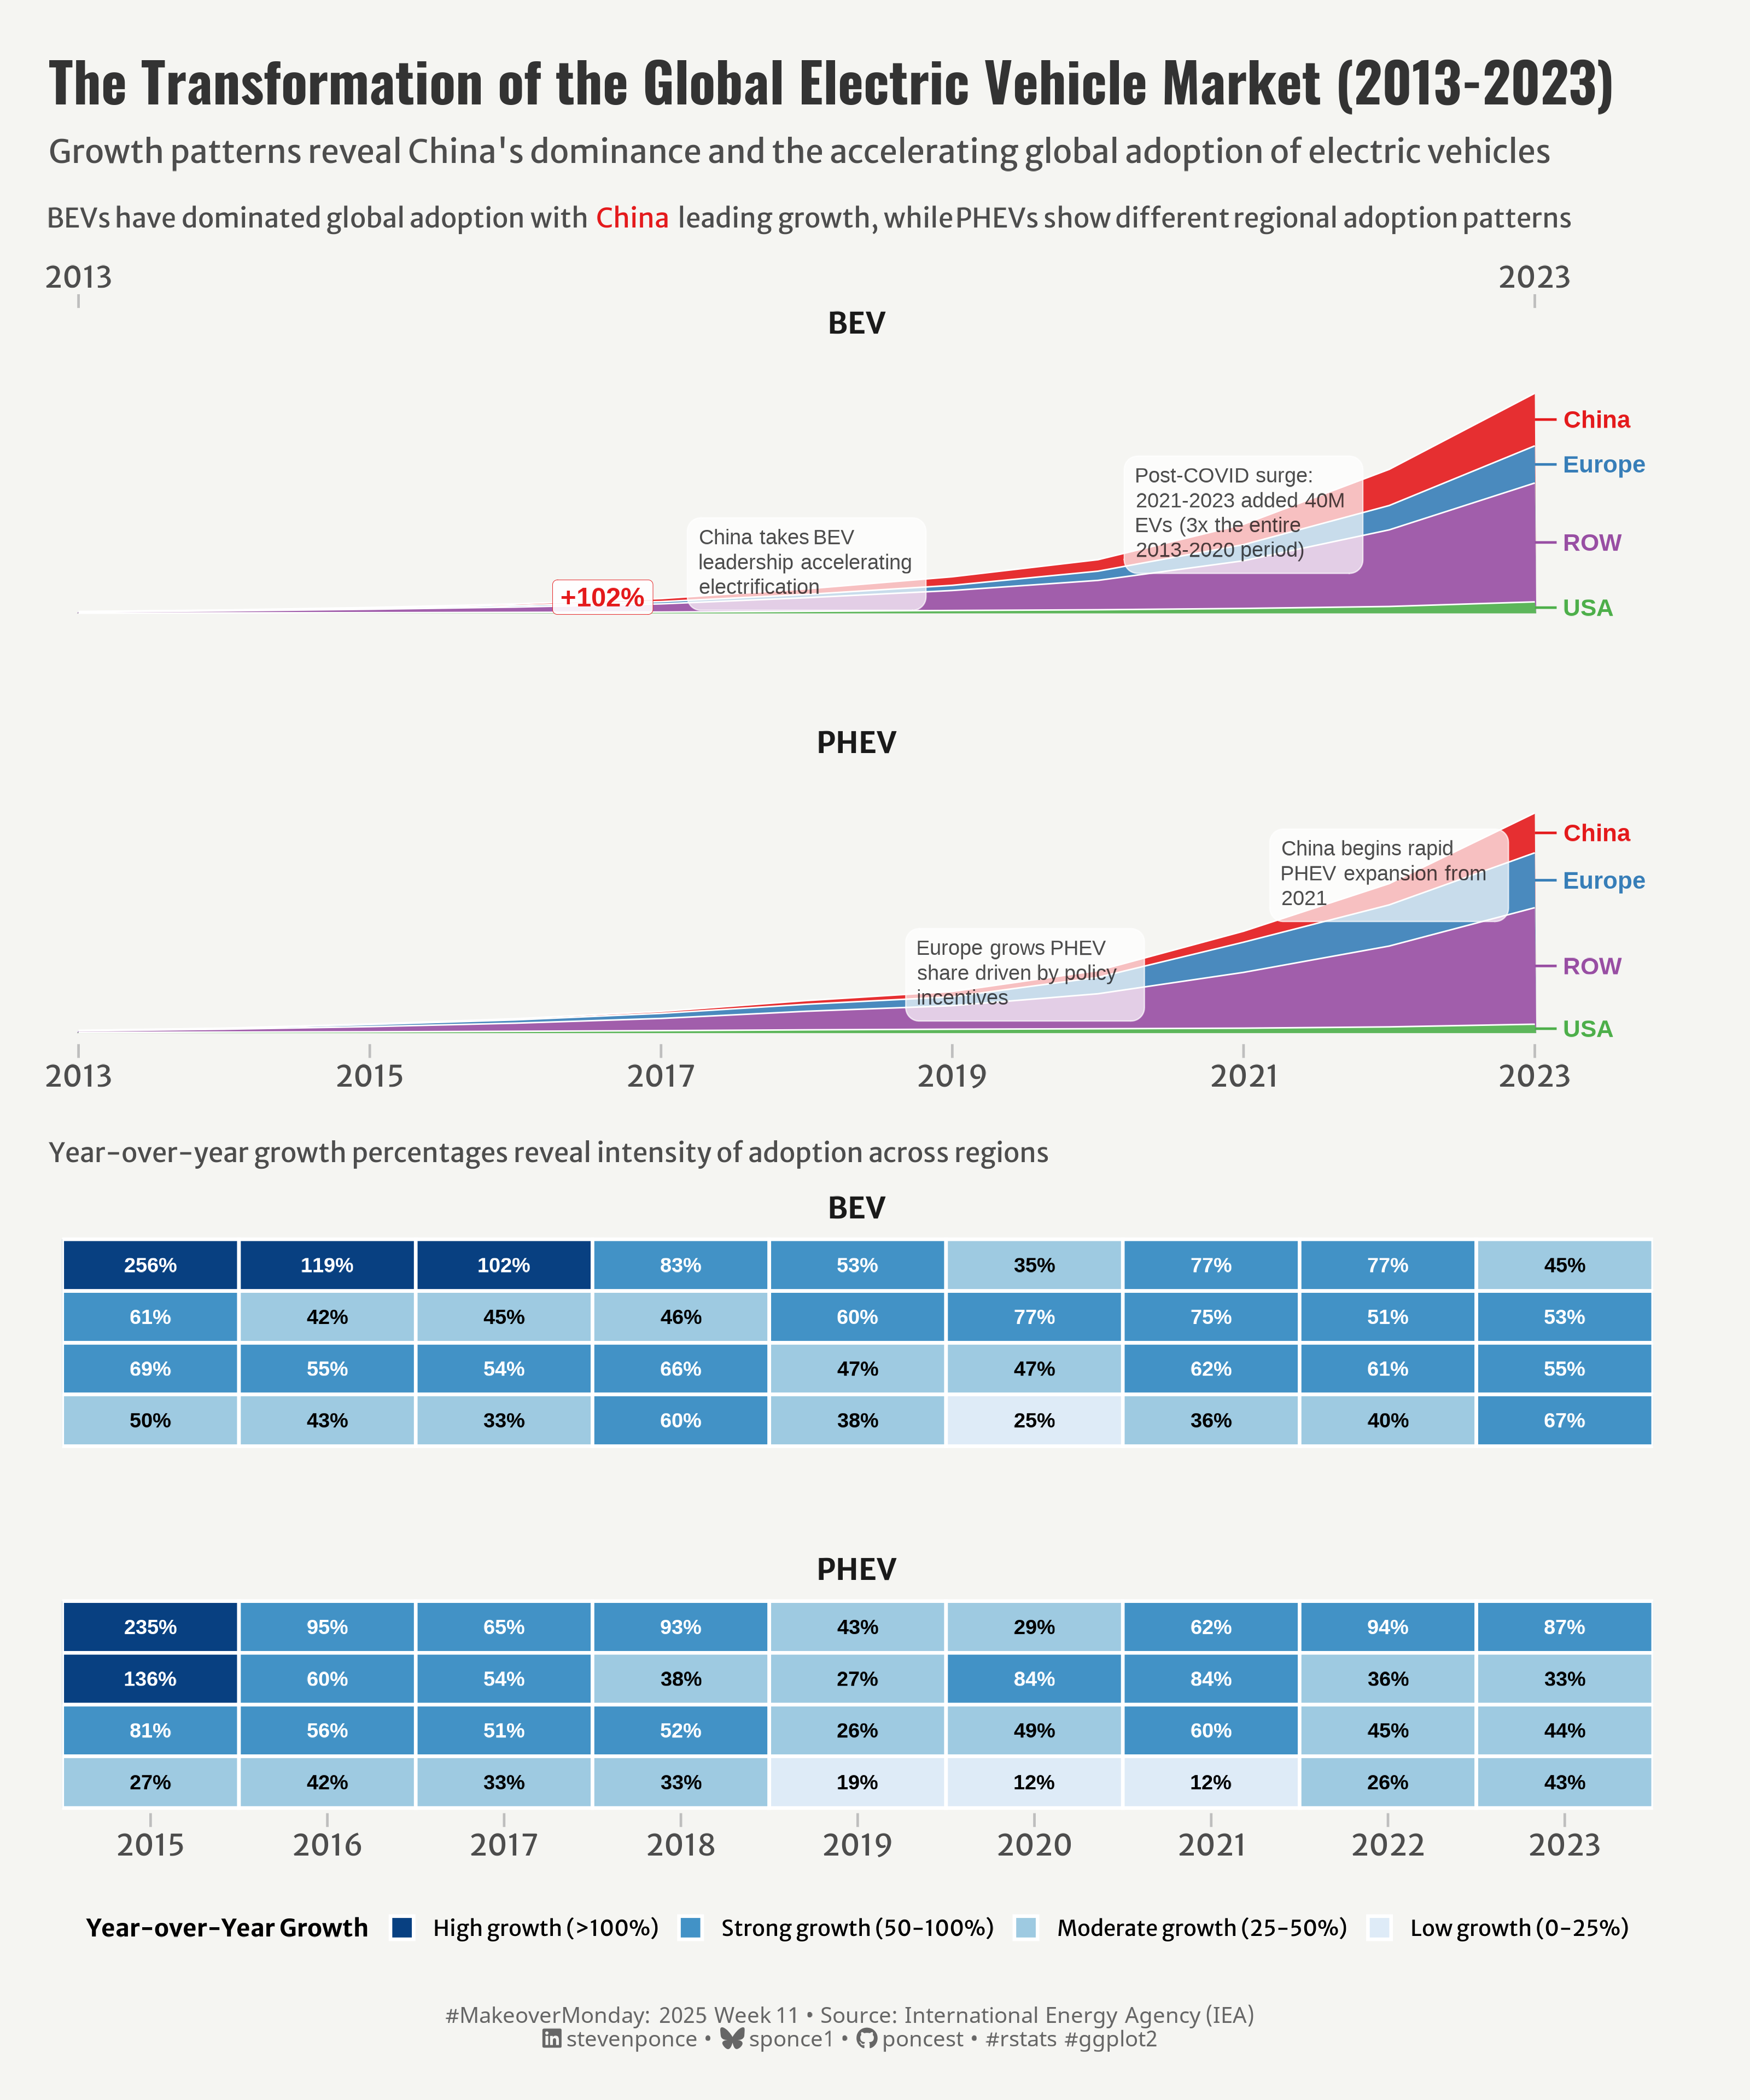

This figure's R source:

## Challenge: #MakeoverMondnay 2025 week 11
## Data:      Electric Car Sales
## Author:    Steven Ponce
## Date:      2025-03-11

## Original Chart
# Electric Car Sales
# https://data.world/makeovermonday/2025-week-11-electric-car-sales

## 1. LOAD PACKAGES & SETUP ----
if (!require("pacman")) install.packages("pacman")
pacman::p_load(
    tidyverse,      # Easily Install and Load the 'Tidyverse'
    ggtext,         # Improved Text Rendering Support for 'ggplot2'
    showtext,       # Using Fonts More Easily in R Graphs
    janitor,        # Simple Tools for Examining and Cleaning Dirty Data
    skimr,          # Compact and Flexible Summaries of Data
    scales,         # Scale Functions for Visualization
    glue,           # Interpreted String Literals
    here,           # A Simpler Way to Find Your Files
    lubridate,      # Make Dealing with Dates a Little Easier
    ggpubr,         # 'ggplot2' Based Publication Ready Plots
    patchwork,      # The Composer of Plots
    camcorder,      # Record Your Plot History 
    ggrepel,        # Automatically Position Non-Overlapping Text Labels with 'ggplot2'
    directlabels,   # Direct Labels for Multicolor Plots
    gghighlight     # Highlight Lines and Points in 'ggplot2'
)

### |- figure size ----
gg_record(
    dir    = here::here("temp_plots"),
    device = "png",
    width  =  10,
    height =  12,
    units  = "in",
    dpi    = 320
)

# Source utility functions
source(here::here("R/utils/fonts.R"))
source(here::here("R/utils/social_icons.R"))
source(here::here("R/themes/base_theme.R"))


## 2. READ IN THE DATA ----

#' The raw data for the week MakeoverMonday challenge can be downloaded 
#' https://data.world/makeovermonday/2025-week-11-electric-car-sales
#' 
#' Article
#' https://www.iea.org/reports/global-ev-outlook-2024/trends-in-electric-cars

electric_car_raw <- read_csv('data/2025/IEA-EV-dataEV salesHistoricalCars.csv') |> 
  clean_names()


## 3. EXAMINING THE DATA ----
glimpse(electric_car_raw)
skim(electric_car_raw)


## 4. TIDYDATA ----

# Battery Electric Vehicles (BEVs)
# Plug-in Hybrid Electric Vehicles (PHEVs)
# Hybrid Electric Vehicles (HEVs)

### |-  tidy data ----
ev_stock <- electric_car_raw |>
  filter(parameter == "EV stock", 
         mode == "Cars",
         category == "Historical") |>
  # Create a simplified region 
  mutate(
    region_group = case_when(
      region == "China" ~ "China",
      region %in% c("EU27", "UK", "EFTA", "Europe") ~ "Europe", 
      region == "USA" ~ "USA",
      TRUE ~ "ROW"   # Rest of the world
  ))

# P1. Area Chart Data ----

# A. market data
ev_market_data <- ev_stock |>
  filter(year >= 2013, year <= 2023) |>
  filter(powertrain %in% c("BEV", "PHEV")) |>       # Include only BEV and PHEV
  summarize(
    total = sum(value, na.rm = TRUE), 
    .by = c(year, region_group, powertrain)
    ) |>
  # Calculate important metrics for annotations
  mutate(
    annual_powertrain_total = sum(total),
    share_of_powertrain = total / annual_powertrain_total * 100,
    .by = c(year, powertrain)
  ) |>
  # Calculate year-over-year growth rates
  arrange(year) |>
  mutate(
    yoy_growth = (total / lag(total) - 1) * 100,
    growth_category = case_when(
      is.na(yoy_growth) ~ "First year",
      yoy_growth > 100 ~ "High growth (>100%)",
      yoy_growth > 50 ~ "Strong growth (50-100%)",
      yoy_growth > 25 ~ "Moderate growth (25-50%)",
      yoy_growth > 0 ~ "Low growth (0-25%)",
      TRUE ~ "Decline"
    ),
    .by = c(region_group, powertrain)
  ) 

# B. Annotation data for key insights
annotations <- tibble(
  year = c(2018, 2021, 2019.5, 2022),
  powertrain = c("BEV", "BEV", "PHEV", "PHEV"),
  y_pos = c(15000000, 30000000, 8500000, 23000000),
  label = c(
    "China takes BEV leadership\naccelerating electrification",
    "Post-COVID surge:\n2021-2023 added 40M EVs\n(3x the entire 2013-2020 period)",
    "Europe grows PHEV share\ndriven by policy incentives",
    "China begins rapid PHEV\nexpansion from 2021"
  ),
  hjust = c(0.5, 0.5, 0.5, 0.5),
  vjust = c(1, 0, 1, 0)
)

# C. Growth highlights data
growth_highlights <- ev_market_data |>
  filter(!is.na(yoy_growth), yoy_growth > 100, year >= 2017) |>
  group_by(region_group, powertrain) |>
  filter(yoy_growth == max(yoy_growth)) |>
  ungroup() |>
  arrange(desc(yoy_growth)) |>
  mutate(
    label = paste0("+", round(yoy_growth), "%"),
    year = year - 0.2,
    total = total + 4000000 # move up the label
  )

# D. Data for direct labeling of regions at the end (2023)
direct_labels <- ev_market_data |>
  filter(year == 2023) |>
  # Calculate cumulative positions for stacked areas
  arrange(desc(region_group)) |>  # Reverse order to match stacking
  mutate(
    y_pos = cumsum(total) - 0.5 * total,  # Center of each segment
    label = region_group,
    .by = powertrain
  ) 

# E. Milestone data
milestones <- ev_market_data |>
  group_by(powertrain) |>
  summarize(
    total_2023 = sum(total[year == 2023]),
    total_2013 = sum(total[year == 2013]),
    growth_factor = total_2023 / total_2013,
    .groups = "drop"
  ) |>
  mutate(
    label = paste0(powertrain, " growth:\n", round(growth_factor), "x in 10 years")
  )


# P2. Growth Heatmap ----

# A. Reshape growth data for heatmap
growth_heatmap_data <- ev_stock |>
  filter(year >= 2014, year <= 2023) |>    # Start from 2014 to calculate YoY growth
  filter(powertrain %in% c("BEV", "PHEV")) |>
  summarize(
    total = sum(value, na.rm = TRUE), 
    .by = c(region_group, powertrain, year)
    ) |>
  arrange(year) |>
  mutate(
    yoy_growth = (total / lag(total) - 1) * 100,
    growth_category = case_when(
      is.na(yoy_growth) ~ NA_character_,
      yoy_growth > 100 ~ "High growth (>100%)",
      yoy_growth > 50 ~ "Strong growth (50-100%)",
      yoy_growth > 25 ~ "Moderate growth (25-50%)",
      yoy_growth > 0 ~ "Low growth (0-25%)",
      TRUE ~ "Decline"
    ),
    .by = c(region_group, powertrain)
  ) |>
  filter(!is.na(yoy_growth)) 

# change "ROW" to "Rest of the world" 
growth_heatmap_data <- growth_heatmap_data |>
  mutate(region_label = case_when(
    region_group == "ROW" ~ "Rest of world",
    TRUE ~ as.character(region_group)
  ),
  # Create an ordered factor for growth categories
  growth_category_ordered = factor(
    growth_category,
    levels = c(
      "High growth (>100%)", 
      "Strong growth (50-100%)", 
      "Moderate growth (25-50%)", 
      "Low growth (0-25%)",
      "Decline"  
    )
  )
  )



# 5. VISUALIZATION ----

### |-  plot aesthetics ----
# Get base colors with custom palette
colors <- get_theme_colors(palette = c(
  "China" = "#E41A1C",
  "Europe" = "#377EB8", 
  "USA" = "#4DAF4A",
  "ROW" = "#984EA3",
  "High growth (>100%)" = "#084081",    
  "Strong growth (50-100%)" = "#4292C6", 
  "Moderate growth (25-50%)" = "#9ECAE1",
  "Low growth (0-25%)" = "#DEEBF7"     
))
  
### |-  titles and caption ----
title_text <- str_glue("The Transformation of the Global Electric Vehicle Market (2013-2023)")
subtitle_text <- str_glue("Growth patterns reveal China's dominance and the accelerating global adoption of electric vehicles")

# Create caption
caption_text <- create_social_caption(
    mm_year = 2025,
    mm_week = 11,
    source_text = "International Energy Agency (IEA)"
)

### |-  fonts ----
setup_fonts()
fonts <- get_font_families()

### |-  plot theme ----

# Start with base theme
base_theme <- create_base_theme(colors)

# Add weekly-specific theme elements
weekly_theme <- extend_weekly_theme(
  base_theme,
  theme(
    # Weekly-specific modifications
    legend.position = "top",
    legend.title = element_text(size = rel(0.79)),
    legend.text = element_text(size = rel(0.71)),
    
    axis.title = element_text(size = rel(1.14)),  
    axis.text = element_text(size = rel(0.86)),  
    axis.text.y = element_blank(),
    axis.title.y = element_blank(),
    axis.ticks.y = element_blank(),
    axis.ticks.x = element_line(color = "gray", linewidth = 0.5), 
    axis.ticks.length = unit(0.2, "cm"), 
    
    strip.text.y = element_text(size = rel(0.7), angle = 0), 
    
    panel.border = element_blank(),
    panel.grid = element_blank(),
    panel.spacing = unit(1, "lines"),  
    panel.spacing.y = unit(0, "lines"),
    
  )
)

# Set theme
theme_set(weekly_theme)

### |-  Plot  ----
# P1. Area Chart ----
area_chart <- ggplot(
  ev_market_data,
  aes(x = year, y = total, fill = region_group)
  ) +
  # Geom
  geom_area(
    alpha = 0.9, position = "stack"
  ) +
  geom_line(
    aes(color = region_group, group = region_group), 
    position = "stack", 
    color = "white", 
    linewidth = 0.3
  ) +
  geom_textbox(                 # Annotations
    data = annotations,
    aes(x = year, y = y_pos, label = label),
    box.color = "white",
    fill = "white",
    alpha = 0.7,
    width = unit(0.15, "npc"),
    hjust = 0.5,
    vjust = 0.5,
    size = 3,
    box.padding = unit(c(5, 5, 5, 5), "pt"),
    color = "black"
  ) +
  geom_label(                   # growth label
    data = growth_highlights,
    aes(label = label, color = region_group),
    fill = "white",
    alpha = 0.9,
    fontface = "bold",
    label.size = 0.1,
    nudge_x = -0.2,
  ) +
  geom_text(                       # direct label (right)
    data = direct_labels,
    aes(x = 2023.2, y = y_pos, label = label, color = region_group),
    hjust = 0,
    fontface = "bold",
    size = 3.5
  ) +
  geom_segment(                    # connecting lines to direct labels
    data = direct_labels,
    aes(
      x = 2023, 
      xend = 2023.15, 
      y = y_pos, 
      yend = y_pos,
      color = region_group
    ),
    linewidth = 0.5
  ) +
  # Scales
  scale_y_continuous(
    labels = label_number(scale = 1/1000000, suffix = "M"),
    expand = expansion(mult = c(0.05, 0.2))  
  ) +
  scale_x_continuous(
    breaks = seq(2013, 2023, by = 2),
    expand = expansion(mult = c(0.01, 0.06)),  
    sec.axis = sec_axis(
      ~ ., 
      breaks = c(2013, 2023),
      labels = c("2013", "2023")
    )
  ) +
  scale_fill_manual(values = colors$palette) +
  scale_color_manual(values = colors$palette) +
  # Labs
  labs(
    subtitle = paste(
      "BEVs have dominated global adoption with <span style='color:", colors$palette["China"], "'> China </span> leading growth,",
      "while PHEVs show different regional adoption patterns"
    ),
    x = NULL,
    y = "Vehicle Stock (millions)"
  ) +
  # Facets
  facet_wrap(~ powertrain, ncol = 1, scales = "free_y") +
  # Theme
  theme(
    legend.position = "none",
    plot.margin = margin(t = 10, r = 30, b = 10, l = 10),  
    strip.text = element_text(face = "bold", size = rel(0.86), margin = margin(b = 5)),
    panel.spacing.y = unit(1.5, "cm"),
    panel.grid.minor = element_blank(),
    panel.grid.major.x = element_blank(),
    
    plot.subtitle = element_markdown(
      size = rel(0.78),
      family = fonts$subtitle,
      color = colors$subtitle,
      margin = margin(b = 10)
    )
  )
  
# P2. Growth Heatmap ---- 
growth_heatmap <- ggplot(
  growth_heatmap_data,
  aes(x = year, y = fct_rev(region_label), fill = growth_category_ordered)
  ) +
  # Geoms
  geom_tile(
    color = "white", linewidth = 0.7
    ) +
  geom_text(
    aes(label = paste0(round(yoy_growth), "%")),
    color = ifelse(growth_heatmap_data$growth_category %in% 
                     c("High growth (>100%)", "Strong growth (50-100%)"), "white", "black"),
    size = 3,
    fontface = "bold"
  ) +
  # Scales
  scale_fill_manual(
    values = colors$palette,
    name = "Year-over-Year Growth",
    guide = guide_legend(
      title.position = "top",
      nrow = 1,
      label.theme = element_text(size = 9),
      reverse = FALSE
    ),
    drop = FALSE      # Drop any unused levels
  ) +
  scale_x_continuous(
    breaks = 2015:2023, 
    expand = expansion(mult = c(0, 0))
  ) +
  # Legend
  guides(
    fill = guide_legend(
      title = "Year-over-Year Growth",
      nrow = 1,
      byrow = TRUE,
      override.aes = list(
        size = 3
      ),
      title.theme = element_text(face = "bold", size = 10),
      label.theme = element_text(size = 9)
    )
  ) +
  # Labels 
  labs(
    subtitle = "Year-over-year growth percentages reveal intensity of adoption across regions",
    x = NULL,
    y = NULL
  ) +
  # Facet 
  facet_wrap(~ powertrain, ncol = 1) +
  # Theme
  theme(
    plot.margin = margin(t = 10, r = 15, b = 10, l = 10),
    panel.grid = element_blank(),
    panel.spacing.y = unit(1.5, "cm"),
    strip.text = element_text(face = "bold", size = rel(0.86), margin = margin(b = 5)),
    legend.position = "bottom",
    legend.title = element_text(face = "bold"),
    legend.key.size = unit(0.8, "lines"),
    
    plot.subtitle = element_text(
      size = rel(0.78),
      family = fonts$subtitle,
      color = colors$subtitle,
      margin = margin(b = 10)
  ))

# Combined Plots ----
combined_plot <- (area_chart/ growth_heatmap ) +
  plot_layout(heights = c(1.2, 1)) +
  plot_annotation(
    title = title_text,
    subtitle = subtitle_text,
    caption = caption_text,
    theme = theme(
      plot.title = element_text(
        size   = rel(1.6),
        family = fonts$title,
        face   = "bold",
        color  = colors$title,
        lineheight = 1.1,
        margin = margin(t = 5, b = 5)
      ),
      plot.subtitle = element_text(
        size   = rel(0.95),
        family = fonts$subtitle,
        color  = colors$subtitle,
        lineheight = 1.2,
        margin = margin(t = 5, b = 5)
      ),
      plot.caption = element_markdown(
        size   = rel(0.65),
        family = fonts$caption,
        color  = colors$caption,
        hjust  = 0.5,
        margin = margin(t = 10)
      ),
      plot.margin = margin(t = 20, r = 10, b = 20, l = 10),
    )
  )

combined_plot



# 6. SESSION INFO ----
sessioninfo::session_info(include_base = TRUE)

# ─ Session info ────────────────────────────────────────────────────────
# setting  value
# version  R version 4.4.1 (2024-06-14 ucrt)
# os       Windows 11 x64 (build 22631)
# system   x86_64, mingw32
# ui       RStudio
# language (EN)
# collate  English_United States.utf8
# ctype    English_United States.utf8
# tz       America/New_York
# date     2025-03-11
# rstudio  2024.12.1+563 Kousa Dogwood (desktop)
# pandoc   NA
# 
# ─ Packages ────────────────────────────────────────────────────────────
# ! package      * version   date (UTC) lib source
# P abind          1.4-8     2024-09-12 [?] RSPM (R 4.4.0)
# backports      1.5.0     2024-05-23 [1] RSPM (R 4.4.0)
# V base         * 4.4.1     2024-04-24 [2] local (on disk 4.4.0)
# base64enc      0.1-3     2015-07-28 [1] RSPM (R 4.4.0)
# bit            4.5.0.1   2024-12-03 [1] RSPM (R 4.4.0)
# bit64          4.6.0-1   2025-01-16 [1] RSPM (R 4.4.0)
# broom          1.0.7     2024-09-26 [1] RSPM (R 4.4.0)
# camcorder    * 0.1.0     2022-10-03 [1] RSPM (R 4.4.0)
# P car            3.1-3     2024-09-27 [?] RSPM (R 4.4.0)
# P carData        3.0-5     2022-01-06 [?] RSPM (R 4.4.0)
# cli            3.6.3     2024-06-21 [1] RSPM (R 4.4.0)
# colorspace     2.1-1     2024-07-26 [1] RSPM (R 4.4.0)
# commonmark     1.9.2     2024-10-04 [1] RSPM (R 4.4.0)
# P compiler       4.4.0     2024-04-24 [?] local
# crayon         1.5.3     2024-06-20 [1] RSPM (R 4.4.0)
# curl           6.2.0     2025-01-23 [1] RSPM (R 4.4.0)
# P datasets     * 4.4.0     2024-04-24 [?] local
# digest         0.6.37    2024-08-19 [1] RSPM (R 4.4.0)
# P directlabels * 2024.1.21 2024-01-24 [?] RSPM (R 4.4.0)
# dplyr        * 1.1.4     2023-11-17 [1] RSPM (R 4.4.0)
# evaluate       1.0.3     2025-01-10 [1] RSPM (R 4.4.0)
# farver         2.1.2     2024-05-13 [1] RSPM (R 4.4.0)
# fastmap        1.2.0     2024-05-15 [1] RSPM (R 4.4.0)
# forcats      * 1.0.0     2023-01-29 [1] RSPM (R 4.4.0)
# P Formula        1.2-5     2023-02-24 [?] RSPM (R 4.4.0)
# generics       0.1.3     2022-07-05 [1] RSPM (R 4.4.0)
# gghighlight  * 0.4.1     2023-12-16 [1] RSPM (R 4.4.0)
# ggplot2      * 3.5.1     2024-04-23 [1] RSPM (R 4.4.0)
# P ggpubr       * 0.6.0     2023-02-10 [?] RSPM (R 4.4.0)
# P ggrepel      * 0.9.6     2024-09-07 [?] RSPM (R 4.4.0)
# P ggsignif       0.6.4     2022-10-13 [?] RSPM (R 4.4.0)
# ggtext       * 0.1.2     2022-09-16 [1] RSPM (R 4.4.0)
# gifski         1.32.0-1  2024-10-13 [1] RSPM (R 4.4.1)
# glue         * 1.8.0     2024-09-30 [1] RSPM (R 4.4.0)
# P graphics     * 4.4.0     2024-04-24 [?] local
# P grDevices    * 4.4.0     2024-04-24 [?] local
# P grid           4.4.0     2024-04-24 [?] local
# gridtext       0.1.5     2022-09-16 [1] RSPM (R 4.4.0)
# gtable         0.3.6     2024-10-25 [1] RSPM (R 4.4.0)
# here         * 1.0.1     2020-12-13 [1] RSPM (R 4.4.0)
# hms            1.1.3     2023-03-21 [1] RSPM (R 4.4.0)
# htmltools      0.5.8.1   2024-04-04 [1] RSPM (R 4.4.0)
# janitor      * 2.2.1     2024-12-22 [1] RSPM (R 4.4.0)
# jsonlite       1.8.9     2024-09-20 [1] RSPM (R 4.4.0)
# knitr          1.49      2024-11-08 [1] RSPM (R 4.4.0)
# labeling       0.4.3     2023-08-29 [1] RSPM (R 4.4.0)
# lifecycle      1.0.4     2023-11-07 [1] RSPM (R 4.4.0)
# lubridate    * 1.9.4     2024-12-08 [1] RSPM (R 4.4.0)
# magick         2.8.5     2024-09-20 [1] RSPM (R 4.4.0)
# magrittr       2.0.3     2022-03-30 [1] RSPM (R 4.4.0)
# markdown       1.13      2024-06-04 [1] RSPM (R 4.4.0)
# P methods      * 4.4.0     2024-04-24 [?] local
# munsell        0.5.1     2024-04-01 [1] RSPM (R 4.4.0)
# P pacman       * 0.5.1     2019-03-11 [?] RSPM (R 4.4.0)
# P parallel       4.4.0     2024-04-24 [?] local
# patchwork    * 1.3.0     2024-09-16 [1] RSPM (R 4.4.0)
# pillar         1.10.1    2025-01-07 [1] RSPM (R 4.4.0)
# pkgconfig      2.0.3     2019-09-22 [1] RSPM (R 4.4.0)
# purrr        * 1.0.2     2023-08-10 [1] RSPM (R 4.4.0)
# P quadprog       1.5-8     2019-11-20 [?] RSPM (R 4.4.0)
# R6             2.5.1     2021-08-19 [1] RSPM (R 4.4.0)
# ragg           1.3.3     2024-09-11 [1] RSPM (R 4.4.0)
# Rcpp           1.0.14    2025-01-12 [1] RSPM (R 4.4.0)
# readr        * 2.1.5     2024-01-10 [1] RSPM (R 4.4.0)
# renv           1.0.3     2023-09-19 [1] CRAN (R 4.4.0)
# repr           1.1.7     2024-03-22 [1] RSPM (R 4.4.0)
# rlang          1.1.5     2025-01-17 [1] RSPM (R 4.4.0)
# rprojroot      2.0.4     2023-11-05 [1] RSPM (R 4.4.0)
# P rstatix        0.7.2     2023-02-01 [?] RSPM (R 4.4.0)
# rstudioapi     0.17.1    2024-10-22 [1] RSPM (R 4.4.0)
# rsvg           2.6.1     2024-09-20 [1] RSPM (R 4.4.0)
# scales       * 1.3.0     2023-11-28 [1] RSPM (R 4.4.0)
# P sessioninfo    1.2.2     2021-12-06 [?] RSPM (R 4.4.0)
# showtext     * 0.9-7     2024-03-02 [1] RSPM (R 4.4.0)
# showtextdb   * 3.0       2020-06-04 [1] RSPM (R 4.4.0)
# skimr        * 2.1.5     2022-12-23 [1] RSPM (R 4.4.0)
# snakecase      0.11.1    2023-08-27 [1] RSPM (R 4.4.0)
# P stats        * 4.4.0     2024-04-24 [?] local
# stringi        1.8.4     2024-05-06 [1] RSPM (R 4.4.0)
# stringr      * 1.5.1     2023-11-14 [1] RSPM (R 4.4.0)
# svglite        2.1.3     2023-12-08 [1] RSPM (R 4.4.0)
# sysfonts     * 0.8.9     2024-03-02 [1] RSPM (R 4.4.0)
# systemfonts    1.2.1     2025-01-20 [1] RSPM (R 4.4.0)
# textshaping    1.0.0     2025-01-20 [1] RSPM (R 4.4.0)
# tibble       * 3.2.1     2023-03-20 [1] RSPM (R 4.4.0)
# tidyr        * 1.3.1     2024-01-24 [1] RSPM (R 4.4.0)
# tidyselect     1.2.1     2024-03-11 [1] RSPM (R 4.4.0)
# tidyverse    * 2.0.0     2023-02-22 [1] RSPM (R 4.4.0)
# timechange     0.3.0     2024-01-18 [1] RSPM (R 4.4.0)
# P tools          4.4.0     2024-04-24 [?] local
# tzdb           0.4.0     2023-05-12 [1] RSPM (R 4.4.0)
# utf8           1.2.4     2023-10-22 [1] RSPM (R 4.4.0)
# P utils        * 4.4.0     2024-04-24 [?] local
# vctrs          0.6.5     2023-12-01 [1] RSPM (R 4.4.0)
# vroom          1.6.5     2023-12-05 [1] RSPM (R 4.4.0)
# withr          3.0.2     2024-10-28 [1] RSPM (R 4.4.0)
# xfun           0.50      2025-01-07 [1] RSPM (R 4.4.0)
# xml2           1.3.6     2023-12-04 [1] RSPM (R 4.4.0)
# 
# V ── Loaded and on-disk version mismatch.
# P ── Loaded and on-disk path mismatch.
# 
# ───────────────────────────────────────────────────────────────────────
# > 
